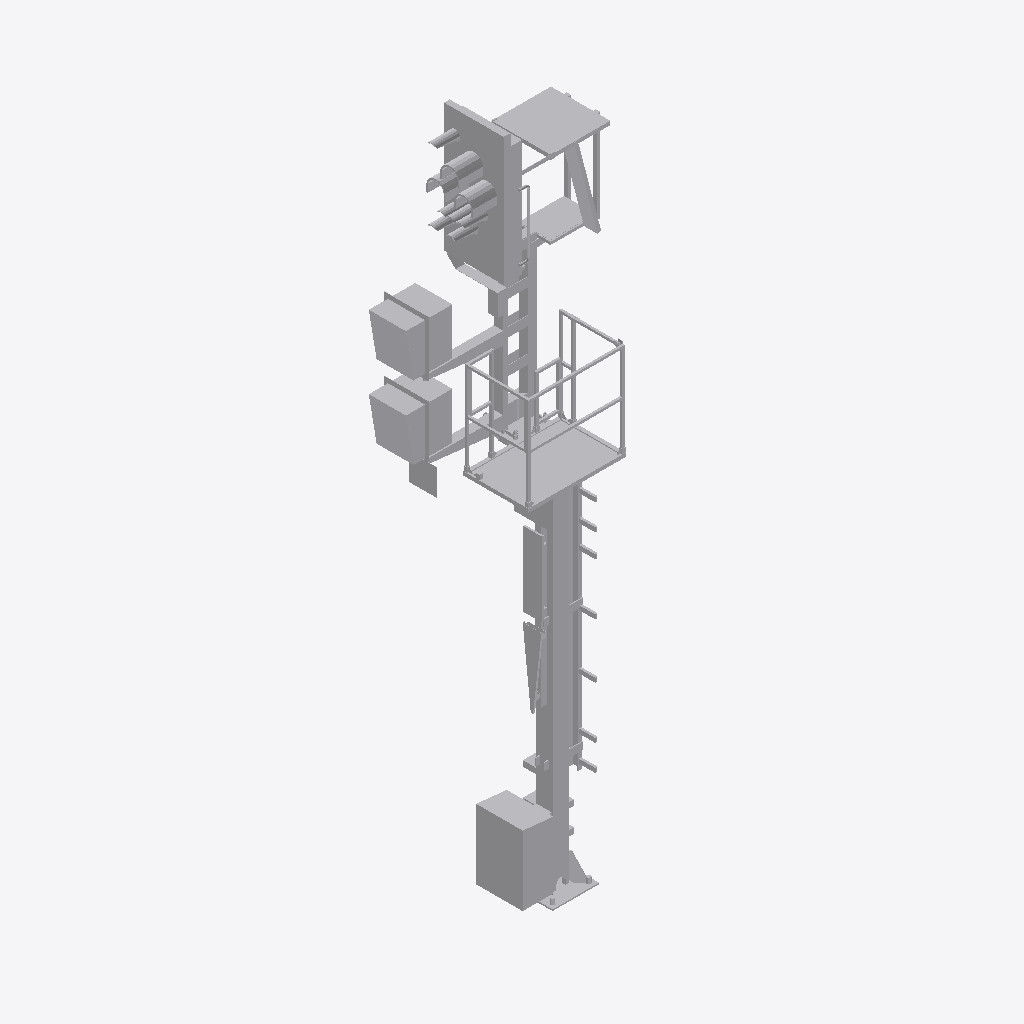
Isometric view of an IFC building model (IFC-SPF (STEP), schema IFC4, length unit metre), seen from the south-west, elements coloured by IFC class: 1 other element (light grey).
Extent 2.1 m × 1.3 m × 7.1 m (x, y, z). Storeys (1): Ebene 1 at 0.00 m. Elements (1): 1 IfcBuildingElementProxy.

HEADER;
FILE_DESCRIPTION(('ViewDefinition [ReferenceView_V1.1]'),'2;1');
FILE_NAME('','2022-09-20T12:15:14',(''),(''),'The EXPRESS Data Manager Version 5.02.0100.07 : ','20211019_1515(x64) - Exporter 20.2.60.15 - Defau','');
FILE_SCHEMA(('IFC4'));
ENDSEC;
DATA;
#107=IFCPROJECT('2Tv9nK7Tv6Nh1HQnBRBvsy',#42,'',$,$,'','',(#98),#93);
#29154=IFCSITE('2Tv9nK7Tv6Nh1HQnBRBvs_',#42,'Default',$,$,#29151,$,$,.ELEMENT.,(42,24,53,508911),(-71,-15,-29,-58837),0.0,$,$);
#122=IFCBUILDING('2Tv9nK7Tv6Nh1HQnBRBvsz',#42,'',$,$,#33,$,'',.ELEMENT.,$,$,$);
#135=IFCBUILDINGSTOREY('2Tv9nK7Tv6Nh1HQn8aq6J3',#42,'Ebene 1',$,'Ebene:Ebene 1',#133,$,'Ebene 1',.ELEMENT.,0.0);
#29031=IFCBUILDINGELEMENTPROXY('3Yj_Qfqhj2UQ_sxALOD66E',#42,'S 8000.5.7-1_M4100-A400-2Zu-HS-R_LOD400-500:S 8000.5.7-1_M4100-A400-2Zu-HS-R_LOD400-500:3348',$,'S 8000.5.7-1_M4100-A400-2Zu-HS-R_LOD400-500:S 8000.5.7-1_M4100-A400-2Zu-HS-R_LOD400-500',#29029,#29023,'3348',$);
ENDSEC;
